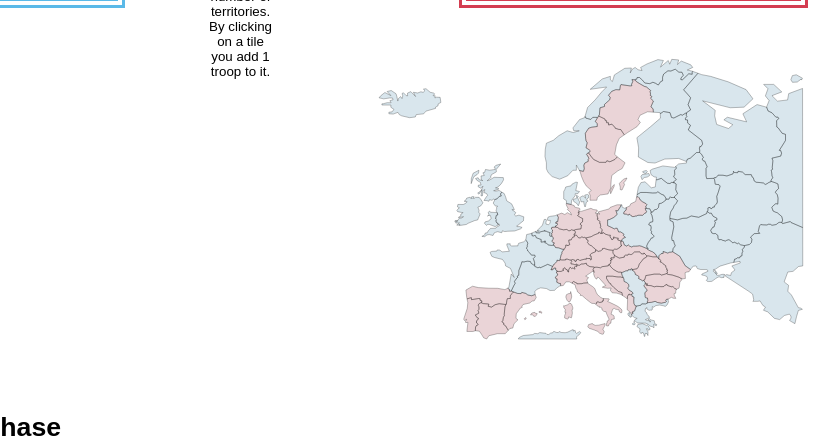
D3 v5 page, settled after 480 driven frames (8 s of simulated time); the page loaded 2 data file(s).


// ── libs/map.js
import { updateHTML, riskEvent } from "./utils.js";

// HTML constants
const CONTAINER = d3.select(".map_container");
const PATH = d3.geoPath();

// Dynamic variables
let svgWidth = screen.width;
let svgHeight = screen.height;

// SVG format variables
let svg = CONTAINER.append("svg")
                .attr("width", svgWidth)
                .attr("height", svgHeight)
                .attr("viewBox", "-500 -850 2500 950"); // ViewBox = (x, y, width, height)
let g = svg.append("g")
                .attr("id", "svgMap")
                .attr("transform", "scale("+0.83+","+-0.83+") translate("+470+","+1415+")"); // Scale (0.9, -0.9) => Translate (x, y)

// Local variables used in drawMap()
let alliesColour = "rgb(90, 185, 232)";
let axisColour = "rgb(212, 61, 81)";
let prevTile;
let clickedTile;

// ASync function which converts the CSV file into an array (country-data array) which stores map variables related to the game
async function generateCountryData() {
        
        // Gets CSV data and turns it into an object
        let csvData = await d3.csv("./data/data.csv", d => {
                return {
                        "id" : +d["id"], // The '+' turns a string into a number
                        "country" : d["name"],
                        "faction" : +d["overlord"],
                        "adjacencies" : d["adjacencies"]
                }
        });

        // Turns reulting object into an array
        let dataArray = csvData.map(Object.values);

        // Adds 2 troops to each tile and change the binary data format of the "faction" column into strings
        for (let i = 0; i < dataArray.length; i++) {
                dataArray[i].push(2); 
                
                if (dataArray[i][2] == 1) {
                        dataArray[i][2] = "Allies";
                } else if (dataArray[i][2] == 0) {
                        dataArray[i][2] = "Axis";
                }
        }

        // Parses the string containing the adjacencies into seperate integer values
        // Places the output into an array which is nested into the 3rd index of element "i" in the array
        for (let i = 0; i < dataArray.length; i++) {
                let adjacenciesArray = dataArray[i][3];
                
                adjacenciesArray = adjacenciesArray.split(",");
                if (adjacenciesArray == "\r\n") {
                        adjacenciesArray = false;
                }
                dataArray[i][3] = adjacenciesArray;
        }

        return dataArray;
}

// Function that draws the map from the .json file and the country-data array
async function drawMap(dataArray){
        let mapData = await d3.json("./data/risk_map.json");

        let map = g.selectAll("path")
                        .data(topojson.feature(mapData, mapData.objects.map).features)
                        .enter().append("path")
                                .attr("d", PATH)
                                .attr("class", (d, i) => {
                                        return d.properties.name; // Sets the id of each HTML tile element to the id of the tile
                                });

        styleMap(map, dataArray);
        return map;
}

function styleMap(map, dataArray) {
        map.style("fill", (d, i) => {
                let tile = new riskEvent.map.selectedTile(dataArray, d)
                // AI is axis
                if (tile.controller == "Allies") {
                        // Allies
                        return alliesColour; // Aqua
                }
                else if (tile.controller == "Axis") {
                        // Axis
                        return axisColour; // Red
                }
        });
        map.style("fill-opacity", (d, i) => {
                let pathElement = dataArray.filter(e => e.includes(d.properties.name));
                let fillOpacity = 0.05;

                if (pathElement[0][4] > 0) {
                        fillOpacity =  pathElement[0][4] / 10;
                }
                return fillOpacity;
        });
}

function executeMapEvents(dataArray, map, currentPlayer, enemyPlayer) {
        map.on("mouseenter", (d, i) =>{
                let hoveredTile = new riskEvent.map.selectedTile(dataArray, i)

                riskEvent.map.hover.enterElement.style(hoveredTile, clickedTile)
        });
        map.on("mouseout", (d, i) =>{
                let hoveredTile = new riskEvent.map.selectedTile(dataArray, i)

                riskEvent.map.hover.exitElement.style(hoveredTile, clickedTile)
        });
        map.on("click", (d, i) =>{
                clickedTile = new riskEvent.map.selectedTile(dataArray, i)

                if (prevTile == null) {
                        riskEvent.map.click.style(clickedTile);

                        prevTile = clickedTile;
                } else if (prevTile.name != clickedTile.name) { // Resets the tiles colour which has been previously selected
                        switch (prevTile.controller) { // Faction name of who controls the previous tile
                                case "Allies":
                                        prevTile.DOM
                                                .style("filter", "brightness(0.7)")
                                                .style("stroke-width", "1px")
                                                .style("stroke", "black"); 
                                        break;
                                case "Axis":
                                        prevTile.DOM
                                                .style("filter", "brightness(0.7)")
                                                .style("stroke-width", "1px")
                                                .style("stroke", "black"); 
                                        break;
                        }
                        riskEvent.map.click.style(clickedTile);

                        prevTile = clickedTile;
                }

                if (currentPlayer.gameStateFlag == 1) {
                        riskEvent.map.click.deployTroops(dataArray, currentPlayer, clickedTile);
                        styleMap(map, dataArray);
                } else if (currentPlayer.gameStateFlag == 2) {
                        riskEvent.map.click.attackTile(dataArray, currentPlayer, enemyPlayer, clickedTile);
                }

                updateHTML.updateTileText(clickedTile);
        });
        
}

export { generateCountryData, drawMap, styleMap, executeMapEvents};

// ── libs/player.js
import { executeMapEvents } from "./map.js";
import { updateHTML, riskEvent, attackingVariables } from "./utils.js";

// Encapsulates generic player properties and methods so that seperate human and ai objects can be created in main.js 
class Player {
    constructor(isAIBool, factionTag) {
        this.isAI = isAIBool;

        this.factionName = factionTag;

        this.gameStateFlag = 0;
        // 0 = Not started
        // 1 = Deployment phase
        // 2 = Attack Phase

        this.territoriesControlledArray = [];
        this.totalTerritoriesControlled;
        this.troopsDeployed = 0
        this.troopBaseGain = 0;
    }
    
    // Calculates the 3 bases variables required for game flow
    calculateBaseStats(countryDataArray) {
        this.territoriesControlledArray = [];
        this.totalTerritoriesControlled;
        this.troopsDeployed = 0
        this.troopBaseGain = 0;

        // CALC NUM TERRITORIES CONTROLLED
        countryDataArray.forEach(element => {
            if (element[2] == this.factionName) {
                this.territoriesControlledArray.push(element);
            }
        });

        this.totalTerritoriesControlled = this.territoriesControlledArray.length;
        
        // CALC TROOP GAIN
        this.troopBaseGain = Math.round(this.totalTerritoriesControlled / 4);
        if (this.troopBaseGain < 3) { this.troopBaseGain = 3 };

        // CALC TROOP COUNT
        this.territoriesControlledArray.forEach(element => {
            this.troopsDeployed = this.troopsDeployed + element[4];
        });
    }
    
}

// Object storing functions which relate to the game meachnics and turn based playing (refer to flow chart)
const gameFlow = {
    humanTurn: function(countryDataArray, map, listPlayers, currentPlayer, enemyPlayer) {
        attackingVariables.map = map;
        attackingVariables.countryDataArray = countryDataArray;
        riskEvent.html.clickNextPhaseBtn(countryDataArray, listPlayers, currentPlayer);
        executeMapEvents(countryDataArray, map, currentPlayer, enemyPlayer);

        currentPlayer.gameStateFlag = 1;

        updateHTML.updateAll(countryDataArray, listPlayers, currentPlayer);
    }
}

export { Player, gameFlow };
// ── libs/utils.js
import { styleMap } from "./map.js";

const attackingVariables = {
    countryDataArray: null,
    invasionPhase: 0, // 1 == Selecting tile to invade from (base tile), 2 == Selecting tile to attack
    baseTile: null, // Tile to attack from
    attackTile: null, // Tile which gets attacked
    attackTTP: "Select tile to attack from!",
    error: "",
    attackerWon: false,
    currentPlayer: null,
    listPlayers: null,
    map: null,
    reset: function() {
        this.invasionPhase = 0;
        this.attackTTP = "Select tile to attack from!";
        this.error = "";
    }
}

const diceBoxVariables = {
    rollBtn: null,
    cancelBtn: null,

    attackSuccessPct: 0.0,
    resultAttackCasualties: 0,
    resultDefenseCasualties: 0,
    resultText: "",
    reset: function() {
        this.resultText = "";
        this.resultAttackCasualties = 0;
        this.resultDefenseCasualties = 0;
        this.attackSuccessPct = 0.0;
    }
}

const updateHTML = {
    /* HTML INFO CLASSES
    - player
        - AI_info
        - hP_info
    - deployment
    - game_state_info
    - tile_info
    */

    updatePlayerText: function(player) {
        if (player.isAI == false) { 
            const infoboxPlayer = d3.select(".hP_info"); 

            infoboxPlayer.select("#troopGain").html(`Troop gain: <span>${player.troopBaseGain}</span>`);
            infoboxPlayer.select("#deployedTroops").html(`Troops deployed: <span>${player.troopsDeployed}</span>`);
            infoboxPlayer.select("#tilesOwned").html(`Tiles owned: <span>${player.totalTerritoriesControlled}</span>`);

        } else if (player.isAI == true) { 
            const infoboxPlayer = d3.select(".AI_info"); 

            infoboxPlayer.select("#deployedTroops").html(`Troops deployed: <span>${player.troopsDeployed}</span>`);
            infoboxPlayer.select("#tilesOwned").html(`Tiles owned: <span>${player.totalTerritoriesControlled}</span>`);
        } 
    },
    updateTileText: function(clickedTile) {
        const infoboxPlayer = d3.select(".tile_info"); 

        infoboxPlayer.select("#tile").html(clickedTile.name);
        infoboxPlayer.select("#owner").html(`Owned by: <span>${clickedTile.controller}</span>`);
        infoboxPlayer.select("#troopCount").html(`Troops on tile: <span>${clickedTile.troopCount}</span>`);

    },
    updateGameStateText: function(turnPlayer) {
        const infoboxGame = d3.select(".game_state_info");
        let gameStateStr;

        switch (turnPlayer.gameStateFlag) {
            case 0:
                gameStateStr = "Game not started";
                break;
            case 1:
                gameStateStr = "Deployment phase"
                break;
            case 2:
                gameStateStr = "Attacking phase"
                break;
            default:
                gameStateStr = "Game not started";
                break;
        }

        infoboxGame.select("#turn").html(`Who's turn: <span>${turnPlayer.factionName}</span>`);
        infoboxGame.select("#phase").html(`Turn's phase: <span>${gameStateStr}</span>`);
    },
    updateTurnInfoBox: function(turnPlayer, error) {
        const deploymentInfo = d3.select(".deployment");
        const attackInfo = d3.select(".attack");

        if (turnPlayer.gameStateFlag == 1) {
            deploymentInfo.style("visibility", "visible");
            deploymentInfo.select("#troopReserve").html(`Troop reserve: <span>${turnPlayer.troopBaseGain}</span>`);
            deploymentInfo.select("#info").html(`You can deploy <span>${turnPlayer.troopBaseGain}</span> troops from <span>${turnPlayer.totalTerritoriesControlled}</span> number of territories. By clicking on a tile you add 1 troop to it.`);
            deploymentInfo.select("#error").html(error);
        } else {
            deploymentInfo.style("visibility", "hidden");
        }
        
        if (turnPlayer.gameStateFlag == 2) {
            attackInfo.style("visibility", "visible");
            attackInfo.select("#invasionPhase").html(attackingVariables.attackTTP);

            attackInfo.select("#error").html(error);
        } else {
            attackInfo.style("visibility", "hidden");
        }
    },
    updateDiceBox: function(visibility) {
        const diceBox = d3.select("#diceBox");
        const baseTileInfo = diceBox.select("#baseTileInfo");
        const invadeTileInfo = diceBox.select("#invadeTileInfo");
        let attackerTroopCount;
        let defenderTroopCount;
        
        diceBox.style("visibility", visibility);
        
        if (attackingVariables.attackerWon == true) {
            attackerTroopCount = attackingVariables.baseTile.troopCount + attackingVariables.attackTile.troopCount;
            defenderTroopCount = 0;
            attackingVariables.attackerWon = false;
        } else {
            attackerTroopCount = attackingVariables.baseTile.troopCount;
            defenderTroopCount = attackingVariables.attackTile.troopCount;
        }
        baseTileInfo.select("#troops").html(`Troops: <span>${attackerTroopCount}</span>`);
        invadeTileInfo.select("#troops").html(`Troops: <span>${defenderTroopCount}</span>`);

        baseTileInfo.select("#name").html(`${attackingVariables.baseTile.name} (attackers)`);
        invadeTileInfo.select("#name").html(`${attackingVariables.attackTile.name} (defenders)`);

        diceBox.select("h2").html(diceBoxVariables.resultText);
    },
    updateAll: function(countryDataArray, listPlayers, player) {

        // Loops through the player objects participating in the game and executes shared functions updating HTML
        for (let i = 0; i < listPlayers.length; i++) {
            const element = listPlayers[i];
            
            element.calculateBaseStats(countryDataArray);
            updateHTML.updatePlayerText(element);
        }

        // Updates game state infobox HTML
        updateHTML.updateGameStateText(player)
        updateHTML.updateTurnInfoBox(player);
    },
    updateHideScreen: function(visibility, result) {
        const hideScreenEL = d3.select("#end_screen")
        hideScreenEL.select("h2").html(result)
        hideScreenEL.style("visibility", visibility)
    }
}

const riskEvent = {
    map: {
        selectedTile: class {
            constructor(dataArray, svgIndex) { // Constructs a tile object from the svg tile
                this.tileGameInfo = dataArray.filter(e => e.includes(svgIndex.properties.name));

                this.DOM = d3.select("."+svgIndex.properties.name);
                this.id = this.tileGameInfo[0][0];
                this.name = this.tileGameInfo[0][1];
                this.controller = this.tileGameInfo[0][2];
                this.adjacencies = this.tileGameInfo[0][3];
                this.troopCount = this.tileGameInfo[0][4];
            }
        },
        iteratedTile: class { // Constructs a tile object from the countryDataArray element
            constructor(dataArrayElement) {
                this.DOM = d3.select("."+dataArrayElement[1]);
                this.id = dataArrayElement[0];
                this.name = dataArrayElement[1];
                this.controller = dataArrayElement[2];
                this.adjacencies = dataArrayElement[3];
                this.troopCount = dataArrayElement[4];
            }
        },
        hover: {
            enterElement: {
                style: function(hoveredTile, clickedTile) {
                    if (clickedTile) {
                        if (clickedTile.name!=hoveredTile.name) {
                            hoveredTile.DOM.style("stroke-width", "3px");
                        }
                    }
                    else if (!clickedTile) {
                        hoveredTile.DOM.style("stroke-width", "3px");
                    }
                }
            },
            exitElement: {
                style: function(hoveredTile, clickedTile) {
                    if (clickedTile) {
                        if (clickedTile.name!=hoveredTile.name) {
                            hoveredTile.DOM.style("stroke-width", "1px");
                        }
                    }
                    else if (!clickedTile) {
                        hoveredTile.DOM.style("stroke-width", "1px");
                    }
                }
            },
        },
        click: {
            style: function(clickedTile) {
                switch (clickedTile.controller) {
                    case "Allies":
                        clickedTile.DOM
                            .style("filter", "brightness(1.5)")
                            .style("stroke-width", "5px")
                            .style("stroke", "rgb(0, 82, 102)"); 
                        break;
                    case "Axis":
                        clickedTile.DOM
                            .style("filter", "brightness(1.5)")
                            .style("stroke-width", "5px")
                            .style("stroke", "rgb(128, 0, 0)");
                        break;
                }
            },
            deployTroops: function(dataArray, player, clickedTile) {
                if (clickedTile.controller == player.factionName) {
                    if (player.troopBaseGain > 0) {
                        player.troopBaseGain = player.troopBaseGain - 1;

                        dataArray.forEach(element => {
                            if (element == clickedTile.tileGameInfo[0]) {
                                ++element[4];
                                ++clickedTile.troopCount;
                            }
                        });
                        updateHTML.updateTurnInfoBox(player);
                    }
                    else {
                        let error = `You have no troops left in reserve to deploy!<br><span>Click "Next Phase" button to proceed</span>`;
                        updateHTML.updateTurnInfoBox(player, error);
                    }
                }
                else {
                    let error = `You (${player.factionName}) do not own this tile!`;
                    updateHTML.updateTurnInfoBox(player, error);
                }
            },
            attackTile: function(dataArray, currentPlayer, enemyPlayer, clickedTile) {
                function selectBaseTile() {
                    if (clickedTile.troopCount > 1) {
                        attackingVariables.error = "";
    
                        attackingVariables.baseTile = clickedTile;

                        attackingVariables.attackTTP = `From <span>${attackingVariables.baseTile.name}</span>`;
                        updateHTML.updateTurnInfoBox(currentPlayer, attackingVariables.error);
                    } else {
                        attackingVariables.error = `This tile (${clickedTile.name}) does not have more than 1 troop on it and so can not be used as a base of operations!`
                        updateHTML.updateTurnInfoBox(currentPlayer, attackingVariables.error);
                    }
                }

                function selectAttackTile() {
                    if (attackingVariables.baseTile.adjacencies.includes(clickedTile.name)) {
                        attackingVariables.error = "";

                        attackingVariables.attackTile = clickedTile;

                        attackingVariables.attackTTP = `From <span>${attackingVariables.baseTile.name}</span> invade <span>${attackingVariables.attackTile.name}</span>`;
                        updateHTML.updateTurnInfoBox(currentPlayer, attackingVariables.error);
                    } else {
                        attackingVariables.error = `This tile (${clickedTile.name}) does not border the base invasion tile (${attackingVariables.baseTile.name})!`
                        updateHTML.updateTurnInfoBox(currentPlayer, attackingVariables.error);

                        attackingVariables.invasionPhase = 1;
                    }
                }

                if (clickedTile.controller == currentPlayer.factionName) {
                    if (attackingVariables.invasionPhase == 0) {
                        ++attackingVariables.invasionPhase;
                        selectBaseTile();
                    } else if (attackingVariables.invasionPhase == 1) {
                        selectBaseTile();
                    }
                    else if (attackingVariables.invasionPhase == 2) {
                        --attackingVariables.invasionPhase;
                        selectBaseTile();
                    } else {
                        console.log(`Variable attacking Variables.invasionPhase is set to invalid value: ${attackingVariables.invasionPhase}`);
                    }
                } else if (clickedTile.controller == enemyPlayer.factionName) {
                    if (attackingVariables.invasionPhase == 0) {
                        attackingVariables.error = `This tile (${clickedTile.name}) is not owned by the you and so can not be used as a base to attack from!`
                        updateHTML.updateTurnInfoBox(currentPlayer, attackingVariables.error);
                    } else if (attackingVariables.invasionPhase == 1) {
                        ++attackingVariables.invasionPhase;
                        selectAttackTile();
                    } else if (attackingVariables.invasionPhase == 2) {
                        selectAttackTile();
                    } else {
                        console.log(`Variable attacking Variables.invasionPhase is set to invalid value: ${attackingVariables.invasionPhase}`);
                    }
                }
            },
            diceButtons: {
                roll: function() {
                    console.log(`CLICKED BUTTON ${diceBoxVariables.rollBtn.getAttribute("value")}`);
                    if (diceBoxVariables.rollBtn.getAttribute("value") == "ROLL") {

                        let resultsBool = false;

                        // Variables for dice roll
                        let attackTroops = attackingVariables.baseTile.troopCount - 1; // if player wins => invasion + support troops
                        let invasionTroops = 0; // Troops which attack and move into the invaded tile
                        let supportTroops = 0; // Troops which support the attack but stay on the base tile

                        let defenseTroops = attackingVariables.attackTile.troopCount;
                        let baseTotal = attackTroops + defenseTroops;
                        diceBoxVariables.attackSuccessPct = attackTroops / baseTotal;

                        // insert per troop num
                        while (attackTroops > 0 && defenseTroops > 0) {
                            resultsBool = Math.random() < diceBoxVariables.attackSuccessPct;
                            if (resultsBool == true) {
                                --defenseTroops;
                            } else if (resultsBool == false) {
                                --attackTroops;
                            }
                        }

                        invasionTroops = attackTroops;
                        supportTroops = attackTroops;

                        // Sets global variables
                        diceBoxVariables.resultAttackCasualties = attackingVariables.baseTile.troopCount - 1 - attackTroops;
                        diceBoxVariables.resultDefenseCasualties = attackingVariables.attackTile.troopCount - defenseTroops;

                        if (defenseTroops == 0) {
                            invasionTroops = Math.round(invasionTroops/2);
                            supportTroops = supportTroops - invasionTroops + 1;

                            attackingVariables.baseTile.troopCount = supportTroops;
                            attackingVariables.attackTile.troopCount = invasionTroops;
                            console.log("Support troops: ", attackingVariables.baseTile.troopCount)

                            attackingVariables.countryDataArray.forEach(element => {
                                if (element[1] == attackingVariables.attackTile.name) {
                                    element[2] = attackingVariables.currentPlayer.factionName;
                                    element[4] = invasionTroops;

                                    console.log("Invasion troops: ", element[4])
                                }
                            });

                            attackingVariables.attackerWon = true;
                        } else {
                            attackingVariables.baseTile.troopCount = attackTroops + 1;
                            attackingVariables.attackTile.troopCount = defenseTroops;
                        }

                        // Updates tile troop count
                        attackingVariables.countryDataArray.forEach(element => {
                            if (element[1] == attackingVariables.baseTile.name) {
                                element[4] = attackingVariables.baseTile.troopCount;
                            } else if (element[1] == attackingVariables.attackTile.name) {
                                element[4] = attackingVariables.attackTile.troopCount;
                            }
                        });

                        // Updates tile overlord

                        // Updates cosmetic text
                        if (defenseTroops == 0) {
                            diceBoxVariables.resultText = `Attacker (you) WINS with <span>${diceBoxVariables.resultAttackCasualties}</span> casualties.<br><span>${attackingVariables.baseTile.troopCount}</span> will stay on the attackers tile.<br><span>${attackingVariables.attackTile.troopCount}</span> will move into the defenders tile.`;
                        } else if (attackTroops == 0) {
                            diceBoxVariables.resultText = `Attacker (you) LOSE with <span>${attackingVariables.baseTile.troopCount}</span> troops left over.`;
                        }

                        updateHTML.updateDiceBox("visible");

                        diceBoxVariables.rollBtn.setAttribute("value", "FINISH");
                    }
                    else if (diceBoxVariables.rollBtn.getAttribute("value") == "FINISH") {

                        diceBoxVariables.rollBtn.setAttribute("value", "ROLL");
                        styleMap(attackingVariables.map, attackingVariables.countryDataArray);

                        attackingVariables.reset();
                        updateHTML.updateDiceBox("hidden");
                        updateHTML.updateAll(attackingVariables.countryDataArray, attackingVariables.listPlayers, attackingVariables.currentPlayer);
                    }
                },
                cancel: function() {
                    if (diceBoxVariables.rollBtn.getAttribute("value") == "ROLL") {
                        attackingVariables.reset();
                        updateHTML.updateDiceBox("hidden");
                        updateHTML.updateTurnInfoBox(attackingVariables.currentPlayer, attackingVariables.error);
                    }
                }
            },
            rollDice: function() {
                document.getElementById("diceBox").style.visibility = "visible";

                diceBoxVariables.rollBtn = document.getElementById("rollDice");
                diceBoxVariables.cancelBtn = document.getElementById("cancelRoll");
                
                diceBoxVariables.reset();
                updateHTML.updateDiceBox("visible");
            
                diceBoxVariables.rollBtn.addEventListener("click", this.diceButtons.roll);

                diceBoxVariables.cancelBtn.addEventListener("click", this.diceButtons.cancel);
            }
        }
    },
    html: {
        clickNextPhaseBtn: function(countryDataArray, listPlayers, currentPlayerTurn) {
            const button = document.getElementById("nextPhase");
            
            button.addEventListener("click", () => {
                if (currentPlayerTurn.gameStateFlag == 0) {
                    ++currentPlayerTurn.gameStateFlag;
                } else if (currentPlayerTurn.gameStateFlag == 1) {
                    ++currentPlayerTurn.gameStateFlag;

                    attackingVariables.currentPlayer = currentPlayerTurn;
                    attackingVariables.listPlayers = listPlayers;

                    this.clickStartAttackBtn();

                    button.value = "End Turn";
                } else if (currentPlayerTurn.gameStateFlag == 2) {
                    aiTurn.aiPlayer = listPlayers[1];
                    aiTurn.humanPlayer = listPlayers[0];
                    aiTurn.countryDataArray = countryDataArray;

                    aiTurn.executeAiTurn();

                    if (aiTurn.aiPlayer.totalTerritoriesControlled < 10) {
                        updateHTML.updateHideScreen("visible", "You Won!<br>Reload the page to play again");
                    }
                }
                updateHTML.updateAll(countryDataArray, listPlayers, currentPlayerTurn);
            });
        },
        clickStartAttackBtn: function() {
            const button = document.getElementById("startAttack");
            button.addEventListener("click", () => {
                if (attackingVariables.invasionPhase == 2 && attackingVariables.baseTile != null && attackingVariables.attackTile != null && attackingVariables.error == "") {

                    riskEvent.map.click.rollDice();
                }
            });
        }
    }
}

const aiTurn = {
    aiPlayer: null,
    humanPlayer: null,
    countryDataArray: null,

    weights: {
        deployTroops: {
            inputs: {
                currentTile: null,
                enemyBorderingTiles: [],
            },
            borderingEnemy: 10,
            borderingEnemyMultiplier: 2,
            enemyTroopCountLow: 1.5,
            enemyTroopCountHigh: 25
        }
    },

    doDeployTroops: function() {
        // Abbreviations
        let cdArr = this.countryDataArray;
        let dt = this.weights.deployTroops;

        // Vars
        let reserveTroops = this.aiPlayer.troopBaseGain;
        let factor = 0;
        let troopPlacementArray = [];

        for (let i = 0; i < cdArr.length; i++) {
            const element = cdArr[i];
            factor = 0;

            if (element[2] == this.aiPlayer.factionName) {
                dt.inputs.currentTile = new riskEvent.map.iteratedTile(element);
                dt.inputs.enemyBorderingTiles = (function() {
                    let adjacencies = [];

                    for (let i = 0; i < dt.inputs.currentTile.adjacencies.length; i++) {
                        let adjacency = dt.inputs.currentTile.adjacencies[i];

                        cdArr.forEach(e => {
                            if (e[1] == adjacency && e[2] != element[2]) {
                                adjacency = new riskEvent.map.iteratedTile(e);
                                adjacencies.push(adjacency);
                            }
                        });
                    }

                    return adjacencies;
                })();

                if (dt.inputs.enemyBorderingTiles.length > 0) {

                    let highestEnemyTileTroopCount = (function() {
                        let highest = 0;
    
                        dt.inputs.enemyBorderingTiles.forEach(e => {
                            if (e.troopCount > highest) {
                                highest = e.troopCount
                            }
                        })
    
                        return highest;
                    })();
                    let aiToEnemyTroopRatio = dt.inputs.currentTile.troopCount / highestEnemyTileTroopCount;

                    factor = dt.borderingEnemy;
                    if (dt.inputs.enemyBorderingTiles.length > 1) {
                        factor = factor + dt.inputs.enemyBorderingTiles.length * dt.borderingEnemyMultiplier;
                    }
                    if (aiToEnemyTroopRatio >= 3) { // AI has more troops than enemy
                        factor = factor + aiToEnemyTroopRatio * dt.enemyTroopCountLow;
                    }
                    if (aiToEnemyTroopRatio <= 0.3) { // AI has less troops than enemy
                        factor = factor + aiToEnemyTroopRatio * dt.enemyTroopCountHigh;
                    }

                    // console.log(`${dt.inputs.currentTile.name}: ${factor}\nHighest enemy troops: ${highestEnemyTileTroopCount}\nAI/Human troop ratio: ${aiToEnemyTroopRatio}\nBordering tiles: `, dt.inputs.enemyBorderingTiles)
                    // console.log(cdArr)
                    // console.log(factor)
                    troopPlacementArray.push([factor, dt.inputs.currentTile.name]);
                }
            }
        }

        
        troopPlacementArray.sort(function(a, b){return b[0]-a[0]}); // Decending order
        troopPlacementArray = troopPlacementArray.splice(0, Math.floor(troopPlacementArray.length / 2));
 
        troopPlacementArray.forEach(element => {
            element[0] = 0;
        });

        while (reserveTroops > 0) {
            troopPlacementArray.forEach(element => {
                if (reserveTroops > 0) {
                    element[0] += 1; 
                    --reserveTroops;
                }
            });
        }
        
        troopPlacementArray.forEach(element => {
            cdArr.forEach(tile => {
                if (tile[1] == element[1]) {
                    tile[4] = tile[4] + element[0];
                }
            });
        });

        // console.log(troopPlacementArray)

        styleMap(attackingVariables.map, attackingVariables.countryDataArray);
    },
    calcAttackTiles: function() {
        let cdArr = this.countryDataArray;
        let tilesToInvade = [];

        for (let i = 0; i < cdArr.length; i++) {
            const element = cdArr[i];
            let currentTile = new Object;
            let enemyBorderingTiles = new Object;

            if (element[2] == this.aiPlayer.factionName) {
                currentTile = new riskEvent.map.iteratedTile(element);
                enemyBorderingTiles = (function() {
                    let adjacencies = [];

                    for (let i = 0; i < currentTile.adjacencies.length; i++) {
                        let adjacency = currentTile.adjacencies[i];

                        cdArr.forEach(e => {
                            if (e[1] == adjacency && e[2] != element[2]) {
                                adjacency = new riskEvent.map.iteratedTile(e);
                                adjacencies.push(adjacency);
                            }
                        });
                    }

                    return adjacencies;
                })();

                if (enemyBorderingTiles.length > 0) {
                    let highestEnemyTileTroop = (function() {
                        let troop = 0;
                        let tile = "";
    
                        enemyBorderingTiles.forEach(e => {
                            if (e.troopCount > troop) {
                                troop = e.troopCount
                                tile = e
                            }
                        })

                        return [tile, troop];
                    })();

                    let aiToEnemyTroopRatio = currentTile.troopCount / highestEnemyTileTroop[1];


                    if (aiToEnemyTroopRatio >= 1.5 && currentTile.troopCount >= 2) {
                        tilesToInvade.push([currentTile, highestEnemyTileTroop[0]])
                    }
                }
            }
        }

        // console.log(tilesToInvade)

        return tilesToInvade
    },
    doAttackTiles: function(tilesToInvade) {
        for (let i = 0; i < tilesToInvade.length; i++) {
            let resultsBool = false;
            let baseTile = tilesToInvade[i][0];
            let attackTile = tilesToInvade[i][1];
            // Variables for dice roll
            let attackTroops = baseTile.troopCount - 1; // if player wins => invasion + support troops
            let defenseTroops = attackTile.troopCount;
            let baseTotal = attackTroops + defenseTroops;
            let attackSuccessPct = attackTroops / baseTotal;

            let invasionTroops = 0; // Troops which attack and move into the invaded tile
            let supportTroops = 0; // Troops which support the attack but stay on the base tile
            

            // insert per troop num
            while (attackTroops > 0 && defenseTroops > 0) {
                resultsBool = Math.random() < attackSuccessPct;
                if (resultsBool == true) {
                    --defenseTroops;
                } else if (resultsBool == false) {
                    --attackTroops;
                }
            }

            invasionTroops = attackTroops;
            supportTroops = attackTroops;

            if (defenseTroops == 0) {
                invasionTroops = Math.round(invasionTroops/2);
                supportTroops = supportTroops - invasionTroops + 1;

                baseTile.troopCount = supportTroops;
                attackTile.troopCount = invasionTroops;

                this.countryDataArray.forEach(element => {
                    if (element[1] == attackTile.name) {
                        element[2] = "Axis";
                    }
                });
                console.log("Won! ", baseTile.name)

            } else {
                baseTile.troopCount = attackTroops + 1;
                attackTile.troopCount = defenseTroops;

                console.log("Lost! ", baseTile.name)
            }

            // Updates tile troop count
            this.countryDataArray.forEach(element => {
                if (element[1] == baseTile.name) {
                    element[4] = baseTile.troopCount;
                } else if (element[1] == attackTile.name) {
                    element[4] = attackTile.troopCount;
                }
            });
        }
        styleMap(attackingVariables.map, attackingVariables.countryDataArray);
    },

    executeAiTurn: function() {
        // updateHTML.updateHideScreen("visible")
        this.doDeployTroops();

        let tilesToInvade = this.calcAttackTiles();
        this.doAttackTiles(tilesToInvade);

        // updateHTML.updateHideScreen("hidden");


        // Start human turn again or somin
        updateHTML.updateAll(attackingVariables.countryDataArray, attackingVariables.listPlayers, attackingVariables.currentPlayer);
        attackingVariables.currentPlayer.gameStateFlag = 1;
        document.getElementById("nextPhase").value = "Next Phase";
        if (attackingVariables.currentPlayer.totalTerritoriesControlled < 10) {
            updateHTML.updateHideScreen("visible", "You Lost!<br>Reload the page to play again");
        }
        
    }
}

function start() {
    console.log("Start: ", Date.now());
}
function finish() {
    console.log("Finish: ", Date.now());
}

function wait(ms) {
    let start = Date.now(), now = start;
    while (now - start < ms) {
        now = Date.now();
    }
}

export { updateHTML, riskEvent, attackingVariables };
// ── main.js
/*

===IMPORT STRUCTURE===
main.js
|---map.js
    |---utils.js
|---player.js
    |---map.js
    |---utils.js
|---utils.js

*/

import { generateCountryData, drawMap } from "./libs/map.js";
import { Player, gameFlow } from "./libs/player.js";

/* 
===ALL VARIBALES FOR GAME===
Country-data array[DIM: 58x4]
    ∋ [n][0] = ID (INT)
    ∋ [n][1] = Name (STR)
    ∋ [n][2] = Factional Overlord (BIN => STR)
    ∋ [n][3] = Adjacencies (INT ∈ ARR)
    ∋ [n][4] = Troop Count (INT)

Player object:
    Human/AI: Is AI? BOOL.
    Human/AI: Faction name
    Human/AI: Troops
    Human/AI: Tiles owned
    Human/AI: Troop gain per turn
    Human/AI: Game State Flag
        - 0 = Not started
        - 1 = Deployment phase
        - 2 = Attack Phase
    Human/AI: Tiles owned array
*/

// Defining player object constants
const playerHuman = new Player(false, "Allies");
const playerAI = new Player(true, "Axis");
const listPlayers = [ playerHuman, playerAI ]

let currentPlayer;
let enemyPlayer;

// MAIN RUN FUNCTION
generateCountryData().then(countryDataArray => {
    drawMap(countryDataArray).then(map => {
        currentPlayer = playerHuman;
        enemyPlayer = playerAI;
        gameFlow.humanTurn(countryDataArray, map, listPlayers, currentPlayer, enemyPlayer);
    });
});



### data: data/data.csv
id, name, overlord, adjacencies
1, Portugal, 0, South-Spain,North-Spain
2, North-Spain, 0, North-France,Occitania,South-Spain,Portu…
3, South-Spain, 0, Portugal,Catalonia,North-Spain
4, Catalonia, 0, Occitania,South-Spain,North-Spain
5, Algeria, 1, ??
6, Occitania, 1, Switzerland,North-Italy,North-France,Nor…
7, West-France, 1, Occitania,North-France,North-Spain
8, North-France, 1, Rheinland,Switzerland,South-Germany,Nort…
9, England, 1, Scotland,Wales
10, Wales, 1, England
11, Scotland, 1, England
12, Ireland, 1, ??
13, Iceland, 1, ??
14, Belgo-Luxemburg, 1, Rheinland,North-France,Netherlands
15, Netherlands, 1, North-Germany,Rheinland,Belgo-Luxemburg
16, Switzerland, 0, North-Italy,South-Germany,Austria,Occita…
17, Sardino-Corsica, 0, ??
18, Napels, 0, Central-Italy
19, Central-Italy, 0, North-Italy,Napels
20, North-Italy, 0, Switzerland,Austria,Croatia,Occitania,Ce…
21, South-Germany, 0, East-Germany,Rheinland,Switzerland,Austr…
22, Rheinland, 0, North-Germany,East-Germany,South-Germany…
23, East-Germany, 0, North-Germany,Pomerainia,Rheinland,South…
24, North-Germany, 0, East-Germany,Rheinland,Denmark,Netherlan…
25, Denmark, 1, North-Germany
26, South-Norway, 1, Gotaland,North-Norway,Svealand
27, North-Norway, 1, Norrland,North-Finland,South-Norway
28, Gotaland, 0, Svealand,South-Norway
29, Svealand, 0, Gotaland,Norrland,South-Norway
30, Norrland, 0, North-Norway,Svealand,North-Finland
31, North-Finland, 1, North-West-Russia,North-Norway,Norrland,…
32, South-Finland, 1, Belarus,North-West-Russia,North-Finland
33, Austria, 0, Slovakia,Hungary,Switzerland,North-Italy…
34, Bohemia, 0, East-Germany,Pomerainia,Slovakia,South-G…
35, Pomerainia, 0, East-Germany,Central-Poland,Slovakia,Boh…
36, Slovakia, 0, Transylvania,Pomerainia,Central-Poland,E…
37, Central-Poland, 1, Pomerainia,East-Prussia,Lithuania,East-P…
38, East-Prussia, 0, Central-Poland,Lithuania
39, East-Poland, 1, Transylvania,Moldova,Ukraine,Belarus,Cen…
40, Lithuania, 1, Central-Poland,East-Prussia,East-Poland,…
41, Latvia, 1, Belarus,Lithuania,East-Poland,Estonia
42, Estonia, 1, Belarus,Latvia
43, Croatia, 0, Bosnia,Hungary,Serbia,North-Italy,Austri…
44, Hungary, 0, Transylvania,Slovakia,Serbia,Austria,Cro…
45, Bosnia, 0, Albania,Serbia,Croatia
46, Serbia, 1, Transylvania,Greece,Bulgaria,Walachia,Bo…
47, Albania, 0, Greece,Bosnia,Serbia
48, Greece, 1, Bulgaria,Albania,Serbia
49, Bulgaria, 0, Greece,Walachia,Serbia
50, Walachia, 0, Transylvania,Bulgaria,Moldova,Serbia
51, Transylvania, 0, Walachia,Moldova,East-Poland,Slovakia,Hu…
52, Moldova, 0, Transylvania,Walachia,Ukraine,East-Polan…
53, Ukraine, 1, Moldova,Caucasus,Belarus,Moscovia,East-P…
54, Belarus, 1, Ukraine,North-West-Russia,Moscovia,East-…
55, North-West-Russia, 1, Belarus,Moscovia,Volga,North-Finland,Sou…
56, Moscovia, 1, Ukraine,Caucasus,Belarus,North-West-Russ…
57, Volga, 1, Caucasus,North-West-Russia,Moscovia
58, Caucasus, 1, Ukraine,Moscovia,Volga

### data: data/risk_map.json
{
 "type": "Topology",
 "arcs": [
  [
   [
    2021,
    3314
   ],
   [
    -56,
    -31
   ],
   [
    -27,
    7
   ],
   [
    68,
    63
   ],
   [
    -52,
    -5
   ],
   [
    -39,
    -3
   ],
   [
    -4,
    22
   ],
   [
    52,
    38
   ],
   "... 51 more items"
  ],
  [
   [
    793,
    7139
   ],
   [
    118,
    -140
   ],
   [
    -53,
    122
   ],
   [
    106,
    -21
   ],
   [
    80,
    35
   ],
   [
    56,
    -17
   ],
   [
    46,
    50
   ],
   [
    -40,
    43
   ],
   "... 59 more items"
  ],
  [
   [
    3838,
    127
   ],
   [
    45,
    35
   ],
   [
    77,
    -9
   ],
   [
    50,
    32
   ],
   [
    104,
    -15
   ],
   [
    50,
    -5
   ],
   [
    25,
    -32
   ],
   [
    47,
    -3
   ],
   "... 27 more items"
  ],
  [
   [
    4690,
    1120
   ],
   [
    -30,
    91
   ],
   [
    16,
    68
   ],
   [
    65,
    37
   ],
   [
    34,
    -7
   ],
   [
    6,
    61
   ],
   [
    21,
    -93
   ],
   [
    6,
    -66
   ],
   "... 4 more items"
  ],
  [
   [
    4811,
    841
   ],
   [
    6,
    -18
   ],
   [
    7,
    -75
   ],
   [
    -18,
    -116
   ],
   [
    -12,
    -29
   ],
   [
    -22,
    23
   ],
   [
    -44,
    10
   ],
   [
    0,
    -31
   ],
   "... 17 more items"
  ],
  [
   [
    2195,
    1156
   ],
   [
    58,
    23
   ],
   [
    51,
    14
   ],
   [
    3,
    -58
   ],
   [
    176,
    33
   ],
   [
    38,
    -4
   ],
   [
    0,
    -47
   ],
   [
    47,
    -18
   ],
   "... 1 more items"
  ],
  [
   [
    2559,
    1058
   ],
   [
    -60,
    -36
   ]
  ],
  [
   [
    2499,
    1022
   ],
   [
    -25,
    -44
   ],
   [
    19,
    -51
   ],
   [
    0,
    -69
   ],
   [
    -26,
    -44
   ],
   [
    19,
    -32
   ],
   [
    0,
    -41
   ],
   [
    -85,
    -47
   ],
   "... 11 more items"
  ],
  "... 323 more items"
 ],
 "transform": {
  "scale": [
   0.1509,
   0.1305
  ],
  "translate": [
   324.6,
   -1080.0
  ]
 },
 "objects": {
  "map": {
   "type": "GeometryCollection",
   "geometries": [
    "{... 3 keys}",
    "{... 3 keys}",
    "{... 3 keys}",
    "{... 3 keys}",
    "{... 3 keys}",
    "{... 3 keys}",
    "{... 3 keys}",
    "{... 3 keys}",
    "... 50 more items"
   ]
  }
 }
}